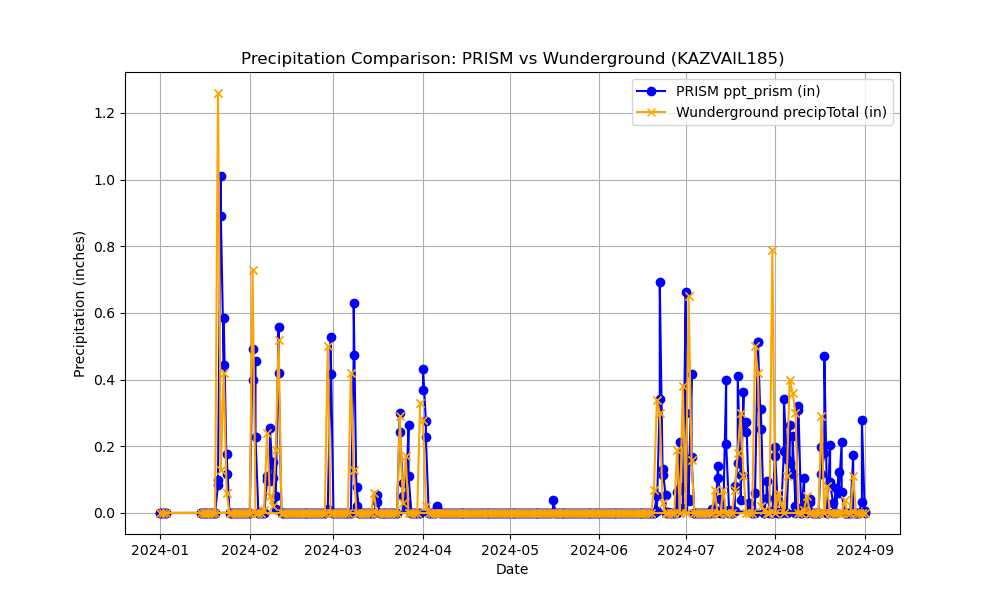

Values plotted in this chart, from the file beside it:
Name, Elevation_ft, Latitude, Longitude, date, ppt_prism, precipTotal
KAZVAIL185, 5007, 31.89, -110.6, 2024-04-01, 0.3693, 0.28
KAZVAIL185, 3376, 31.96, -110.8, 2024-04-01, 0.4335, 0.28
KAZVAIL185, 5007, 31.89, -110.6, 2024-04-02, 0.2756, 0.02
KAZVAIL185, 3376, 31.96, -110.8, 2024-04-02, 0.2273, 0.02
KAZVAIL185, 5007, 31.89, -110.6, 2024-04-03, 1.45133564662017e-05, 0.0
KAZVAIL185, 3376, 31.96, -110.8, 2024-04-03, 0.0, 0.0
KAZVAIL185, 5007, 31.89, -110.6, 2024-04-04, 0.0, 0.0
KAZVAIL185, 3376, 31.96, -110.8, 2024-04-04, 0.0, 0.0
KAZVAIL185, 5007, 31.89, -110.6, 2024-04-05, 0.0, 0.0
KAZVAIL185, 3376, 31.96, -110.8, 2024-04-05, 0.0, 0.0
KAZVAIL185, 5007, 31.89, -110.6, 2024-04-06, 0.02003, 0.0
KAZVAIL185, 3376, 31.96, -110.8, 2024-04-06, 0.01498, 0.0
KAZVAIL185, 5007, 31.89, -110.6, 2024-04-07, 0.0, 0.0
KAZVAIL185, 3376, 31.96, -110.8, 2024-04-07, 0.0, 0.0
KAZVAIL185, 5007, 31.89, -110.6, 2024-04-08, 0.0, 0.0
KAZVAIL185, 3376, 31.96, -110.8, 2024-04-08, 0.0, 0.0
KAZVAIL185, 5007, 31.89, -110.6, 2024-04-09, 0.0, 0.0
KAZVAIL185, 3376, 31.96, -110.8, 2024-04-09, 0.0, 0.0
KAZVAIL185, 5007, 31.89, -110.6, 2024-04-10, 0.0, 0.0
KAZVAIL185, 3376, 31.96, -110.8, 2024-04-10, 0.0, 0.0
KAZVAIL185, 5007, 31.89, -110.6, 2024-04-11, 0.0, 0.0
KAZVAIL185, 3376, 31.96, -110.8, 2024-04-11, 0.0, 0.0
KAZVAIL185, 5007, 31.89, -110.6, 2024-04-12, 0.0, 0.0
KAZVAIL185, 3376, 31.96, -110.8, 2024-04-12, 0.0, 0.0
KAZVAIL185, 5007, 31.89, -110.6, 2024-04-13, 0.0, 0.0
KAZVAIL185, 3376, 31.96, -110.8, 2024-04-13, 0.0, 0.0
KAZVAIL185, 5007, 31.89, -110.6, 2024-04-14, 0.0, 0.0
KAZVAIL185, 3376, 31.96, -110.8, 2024-04-14, 0.0, 0.0
KAZVAIL185, 5007, 31.89, -110.6, 2024-04-15, 0.0, 0.0
KAZVAIL185, 3376, 31.96, -110.8, 2024-04-15, 0.0, 0.0
KAZVAIL185, 5007, 31.89, -110.6, 2024-04-16, 0.0, 0.0
KAZVAIL185, 3376, 31.96, -110.8, 2024-04-16, 0.0, 0.0
KAZVAIL185, 5007, 31.89, -110.6, 2024-04-17, 0.0, 0.0
KAZVAIL185, 3376, 31.96, -110.8, 2024-04-17, 0.0, 0.0
KAZVAIL185, 5007, 31.89, -110.6, 2024-04-18, 0.0, 0.0
KAZVAIL185, 3376, 31.96, -110.8, 2024-04-18, 0.0, 0.0
KAZVAIL185, 5007, 31.89, -110.6, 2024-04-19, 0.0, 0.0
KAZVAIL185, 3376, 31.96, -110.8, 2024-04-19, 0.0, 0.0
KAZVAIL185, 5007, 31.89, -110.6, 2024-04-20, 0.0, 0.0
KAZVAIL185, 3376, 31.96, -110.8, 2024-04-20, 0.0, 0.0
KAZVAIL185, 5007, 31.89, -110.6, 2024-04-21, 0.0, 0.0
KAZVAIL185, 3376, 31.96, -110.8, 2024-04-21, 0.0, 0.0
KAZVAIL185, 5007, 31.89, -110.6, 2024-04-22, 0.0, 0.0
KAZVAIL185, 3376, 31.96, -110.8, 2024-04-22, 0.0, 0.0
KAZVAIL185, 5007, 31.89, -110.6, 2024-04-23, 0.0, 0.0
KAZVAIL185, 3376, 31.96, -110.8, 2024-04-23, 0.0, 0.0
KAZVAIL185, 5007, 31.89, -110.6, 2024-04-24, 0.0, 0.0
KAZVAIL185, 3376, 31.96, -110.8, 2024-04-24, 0.0, 0.0
KAZVAIL185, 5007, 31.89, -110.6, 2024-04-25, 0.0, 0.0
KAZVAIL185, 3376, 31.96, -110.8, 2024-04-25, 0.0, 0.0
KAZVAIL185, 5007, 31.89, -110.6, 2024-04-26, 0.0, 0.0
KAZVAIL185, 3376, 31.96, -110.8, 2024-04-26, 0.0, 0.0
KAZVAIL185, 5007, 31.89, -110.6, 2024-04-27, 0.0, 0.0
KAZVAIL185, 3376, 31.96, -110.8, 2024-04-27, 0.0, 0.0
KAZVAIL185, 5007, 31.89, -110.6, 2024-04-28, 0.0, 0.0
KAZVAIL185, 3376, 31.96, -110.8, 2024-04-28, 0.0, 0.0
KAZVAIL185, 5007, 31.89, -110.6, 2024-04-29, 0.0, 0.0
KAZVAIL185, 3376, 31.96, -110.8, 2024-04-29, 0.0, 0.0
KAZVAIL185, 5007, 31.89, -110.6, 2024-04-30, 0.0, 0.0
KAZVAIL185, 3376, 31.96, -110.8, 2024-04-30, 0.0, 0.0
... 408 more rows
